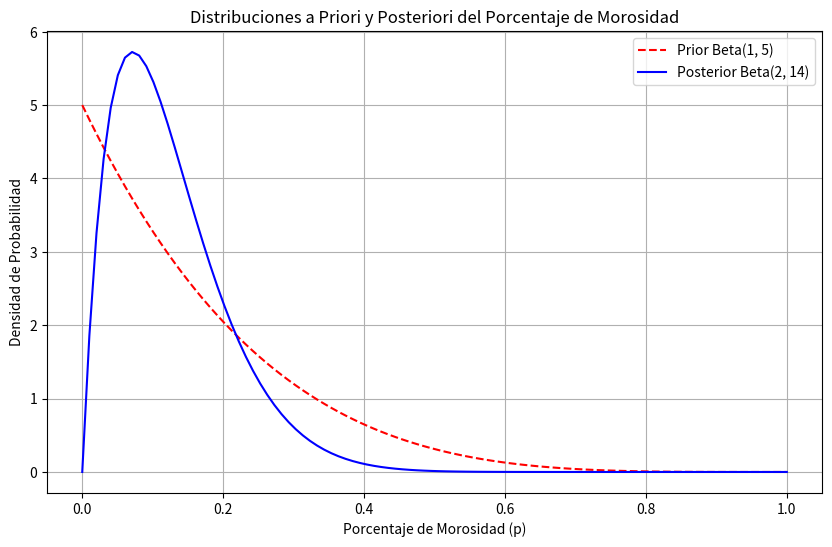

Generate this figure with matplotlib:
# inferencia_bayesiana.py

import numpy as np
import matplotlib.pyplot as plt
from scipy.stats import beta

# Datos observados
n = 10  # Número total de clientes
x = 1   # Número de clientes en mora

# Parámetros de la distribución a priori Beta(α, β)
alpha_prior = 1
beta_prior = 5

# Actualización de los parámetros para la distribución posteriori
alpha_posterior = alpha_prior + x
beta_posterior = beta_prior + n - x

# Media y varianza de la distribución posteriori
mean_posterior = alpha_posterior / (alpha_posterior + beta_posterior)
variance_posterior = (alpha_posterior * beta_posterior) / ((alpha_posterior + beta_posterior) ** 2 * (alpha_posterior + beta_posterior + 1))

print(f"Distribución a posteriori: Beta({alpha_posterior}, {beta_posterior})")
print(f"Media posteriori: {mean_posterior:.4f}")
print(f"Varianza posteriori: {variance_posterior:.6f}")

# Gráfico de la distribución a priori y posteriori
p = np.linspace(0, 1, 100)
prior = beta.pdf(p, alpha_prior, beta_prior)
posterior = beta.pdf(p, alpha_posterior, beta_posterior)

plt.figure(figsize=(10, 6))
plt.plot(p, prior, 'r--', label=f'Prior Beta({alpha_prior}, {beta_prior})')
plt.plot(p, posterior, 'b-', label=f'Posterior Beta({alpha_posterior}, {beta_posterior})')
plt.title('Distribuciones a Priori y Posteriori del Porcentaje de Morosidad')
plt.xlabel('Porcentaje de Morosidad (p)')
plt.ylabel('Densidad de Probabilidad')
plt.legend()
plt.grid(True)

# Guardar el gráfico en un archivo
plt.savefig('distribucion_morosidad.png', dpi=300)
plt.close()
